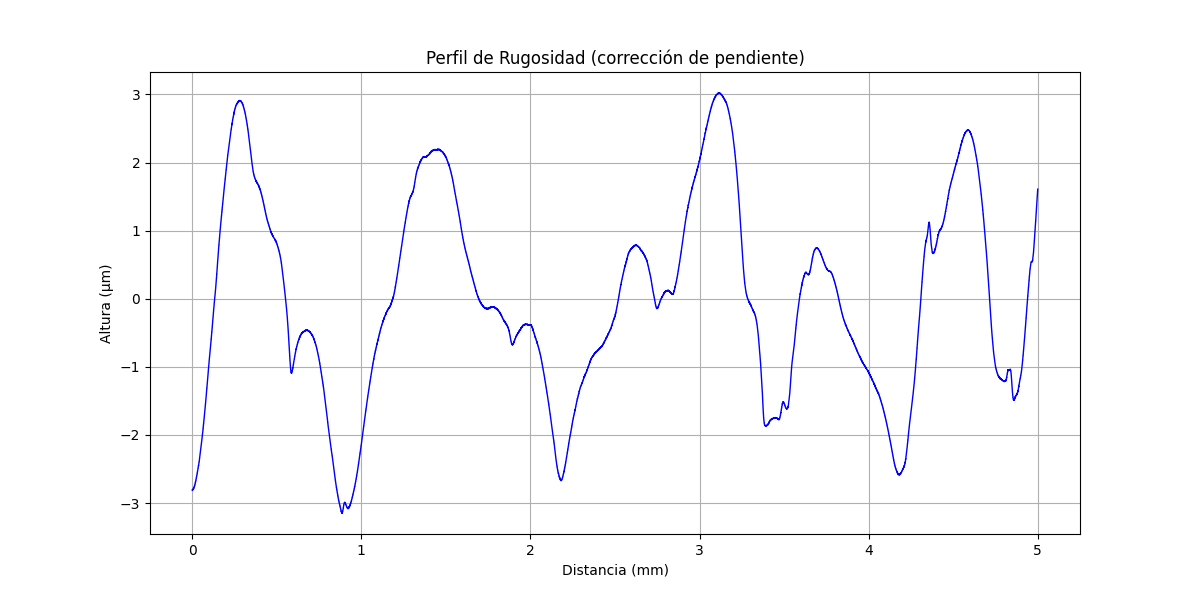

The file beside this chart, header and first rows:
x (mm), altura (µm)
0.000000000, -2.813
0.0002035, -2.813
0.0004069, -2.809
0.0006104, -2.809
0.0008138, -2.809
0.001017, -2.809
0.001221, -2.805
0.001424, -2.809
0.001628, -2.809
0.001831, -2.805
0.002034, -2.809
0.002238, -2.805
0.002441, -2.805
0.002645, -2.805
0.002848, -2.805
0.003052, -2.801
0.003255, -2.805
0.003459, -2.805
0.003662, -2.801
0.003866, -2.801
0.004069, -2.801
0.004273, -2.801
0.004476, -2.797
0.004679, -2.801
0.004883, -2.797
0.005086, -2.797
0.00529, -2.797
0.005493, -2.797
0.005697, -2.793
0.0059, -2.793
0.006104, -2.793
0.006307, -2.793
0.00651, -2.793
0.006714, -2.789
0.006917, -2.789
0.007121, -2.785
0.007324, -2.789
0.007528, -2.785
0.007731, -2.781
0.007935, -2.785
0.008138, -2.781
0.008341, -2.782
0.008545, -2.782
0.008748, -2.782
0.008952, -2.778
0.009155, -2.778
0.009359, -2.778
0.009562, -2.774
0.009766, -2.774
0.009969, -2.774
0.01017, -2.77
0.01038, -2.774
0.01058, -2.77
0.01078, -2.766
0.01099, -2.766
0.01119, -2.766
0.01139, -2.762
0.0116, -2.762
0.0118, -2.762
0.012, -2.758
... 24,517 more rows
